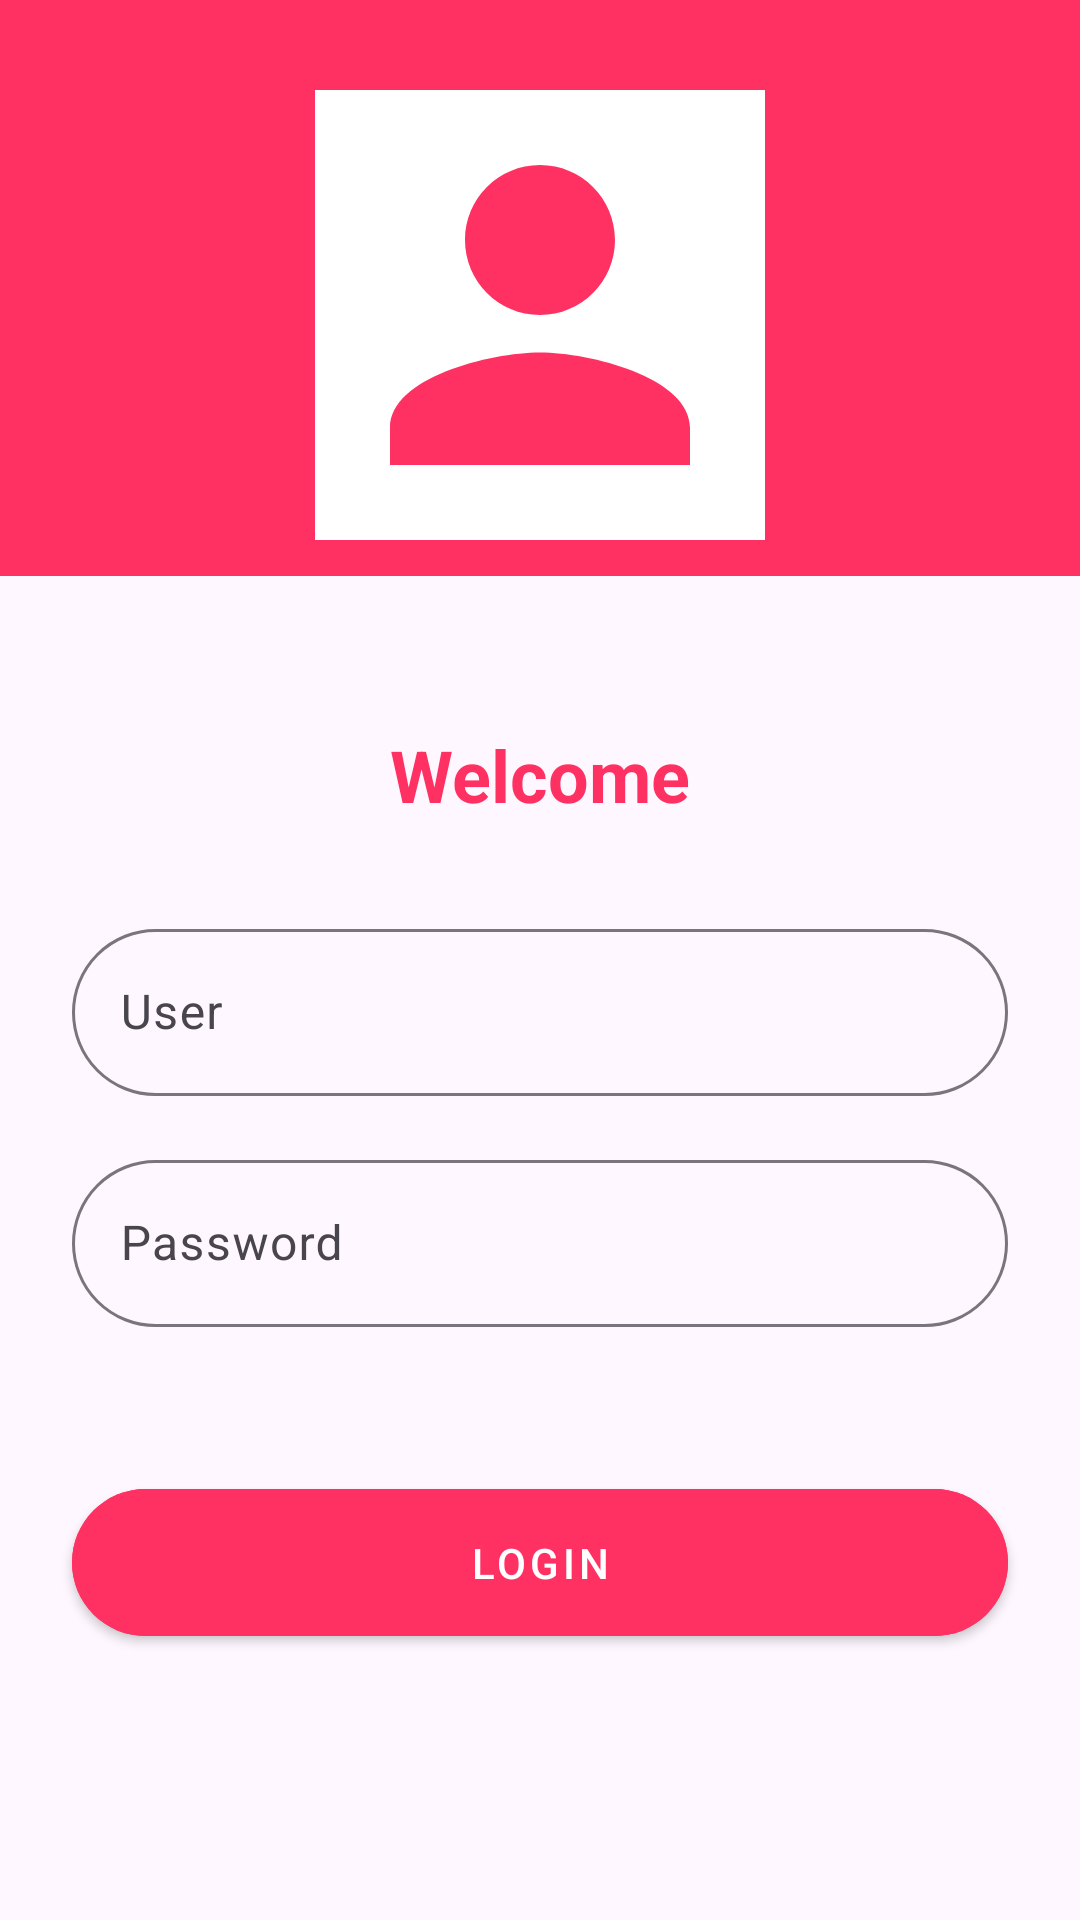

Reconstruct the res/layout file that produces this screen, plus the resources it refers to.
<!-- AndroidManifest.xml: application theme Theme.SemeqTeste -->
<!-- res/layout/activity_main.xml -->
<?xml version="1.0" encoding="utf-8"?>
<androidx.constraintlayout.widget.ConstraintLayout xmlns:android="http://schemas.android.com/apk/res/android"
    xmlns:app="http://schemas.android.com/apk/res-auto"
    xmlns:tools="http://schemas.android.com/tools"
    android:id="@+id/main"
    android:layout_width="match_parent"
    android:layout_height="match_parent"
    tools:context=".ui.main.MainActivity">

    <androidx.constraintlayout.widget.ConstraintLayout
        android:id="@+id/icon_layout"
        android:layout_width="0dp"
        android:layout_height="0dp"
        android:background="@color/pink"
        app:layout_constraintBottom_toTopOf="@id/guideline_h30"
        app:layout_constraintEnd_toEndOf="parent"
        app:layout_constraintStart_toStartOf="parent"
        app:layout_constraintTop_toTopOf="parent">

        <com.google.android.material.imageview.ShapeableImageView
            android:id="@+id/ic_person"
            android:layout_width="150dp"
            android:layout_height="150dp"
            android:layout_marginTop="30dp"
            android:background="@color/white"
            android:src="@drawable/ic_person"
            app:layout_constraintEnd_toEndOf="parent"
            app:layout_constraintStart_toStartOf="parent"
            app:layout_constraintTop_toTopOf="parent" />
    </androidx.constraintlayout.widget.ConstraintLayout>

    <androidx.constraintlayout.widget.Guideline
        android:id="@+id/guideline_h30"
        android:layout_width="wrap_content"
        android:layout_height="wrap_content"
        android:orientation="horizontal"
        app:layout_constraintGuide_percent="0.3" />

    <androidx.constraintlayout.widget.ConstraintLayout
        android:id="@+id/login_layout"
        android:layout_width="0dp"
        android:layout_height="0dp"
        app:layout_constraintBottom_toBottomOf="parent"
        app:layout_constraintEnd_toEndOf="parent"
        app:layout_constraintStart_toStartOf="parent"
        app:layout_constraintTop_toBottomOf="@id/guideline_h30">

        <TextView
            android:id="@+id/text_welcome"
            android:layout_width="wrap_content"
            android:layout_height="wrap_content"
            android:layout_marginTop="50dp"
            android:text="@string/text_welcome"
            android:textColor="@color/pink"
            android:textSize="24sp"
            android:textStyle="bold"
            app:layout_constraintEnd_toEndOf="parent"
            app:layout_constraintStart_toStartOf="parent"
            app:layout_constraintTop_toTopOf="parent" />

        <com.google.android.material.textfield.TextInputLayout
            android:id="@+id/textlayout_user"
            android:layout_width="match_parent"
            android:layout_height="wrap_content"
            android:layout_marginHorizontal="24dp"
            android:layout_marginTop="30dp"
            android:layout_marginBottom="16dp"
            android:hint="@string/hint_user"
            app:boxCornerRadiusBottomEnd="50dp"
            app:boxCornerRadiusBottomStart="50dp"
            app:boxCornerRadiusTopEnd="50dp"
            app:boxCornerRadiusTopStart="50dp"
            app:layout_constraintStart_toStartOf="parent"
            app:layout_constraintTop_toBottomOf="@id/text_welcome">

            <com.google.android.material.textfield.TextInputEditText
                android:id="@+id/text_user"
                android:layout_width="match_parent"
                android:layout_height="wrap_content"
                android:inputType="text" />
        </com.google.android.material.textfield.TextInputLayout>

        <com.google.android.material.textfield.TextInputLayout
            android:id="@+id/textlayout_senha"
            android:layout_width="match_parent"
            android:layout_height="wrap_content"
            android:layout_marginHorizontal="24dp"
            android:layout_marginVertical="16dp"
            android:hint="@string/hint_password"
            app:boxCornerRadiusBottomEnd="50dp"
            app:boxCornerRadiusBottomStart="50dp"
            app:boxCornerRadiusTopEnd="50dp"
            app:boxCornerRadiusTopStart="50dp"
            app:layout_constraintStart_toStartOf="parent"
            app:layout_constraintTop_toBottomOf="@id/textlayout_user">

            <com.google.android.material.textfield.TextInputEditText
                android:id="@+id/text_senha"
                android:layout_width="match_parent"
                android:layout_height="wrap_content"
                android:inputType="textPassword" />
        </com.google.android.material.textfield.TextInputLayout>

        <com.google.android.material.button.MaterialButton
            android:id="@+id/button_login"
            style="@style/Widget.MaterialComponents.Button"
            android:layout_width="match_parent"
            android:layout_height="wrap_content"
            android:layout_marginHorizontal="24dp"
            android:layout_marginTop="48dp"
            android:backgroundTint="@color/pink"
            android:paddingVertical="15dp"
            android:text="@string/text_login"
            app:cornerRadius="50dp"
            app:layout_constraintEnd_toEndOf="parent"
            app:layout_constraintStart_toStartOf="parent"
            app:layout_constraintTop_toBottomOf="@id/textlayout_senha" />

    </androidx.constraintlayout.widget.ConstraintLayout>


</androidx.constraintlayout.widget.ConstraintLayout>
<!-- resources referenced by this layout -->
<resources>
  <color name="pink">#ff3162</color>
  <color name="white">#FFFFFFFF</color>
  <!-- drawable ic_person (drawable) -->
  <vector xmlns:android="http://schemas.android.com/apk/res/android" android:height="24dp" android:tint="#FF3162" android:viewportHeight="24" android:viewportWidth="24" android:width="24dp">
        
      <path android:fillColor="@android:color/white" android:pathData="M12,12c2.21,0 4,-1.79 4,-4s-1.79,-4 -4,-4 -4,1.79 -4,4 1.79,4 4,4zM12,14c-2.67,0 -8,1.34 -8,4v2h16v-2c0,-2.66 -5.33,-4 -8,-4z"/>
      
  </vector>
  <string name="hint_password">Password</string>
  <string name="hint_user">User</string>
  <string name="text_login">LOGIN</string>
  <string name="text_welcome">Welcome</string>
  <style name="Theme.SemeqTeste" parent="Base.Theme.SemeqTeste" />
  <style name="Base.Theme.SemeqTeste" parent="Theme.Material3.DayNight.NoActionBar">
          
          
      </style>
</resources>
